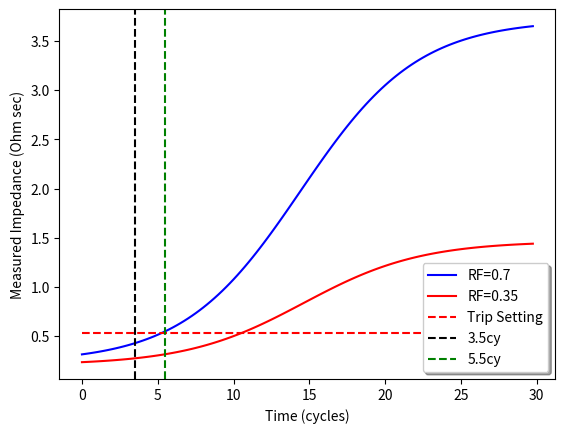

The matplotlib source for this figure:
#This code protected by the MIT copyright license. Please see the file LICENSE for more details
#Required imports
import math
import matplotlib.pyplot as plt
#Create time vector, in terms of samples, for a time period of 30cycles
length = 30     #cycles
sampleRate = 4  # samples per cycle
time = []
#create global definition for a
deg120 = (math.pi/180) * 120
a = math.cos(deg120)+math.sin(deg120)*1j

for x in range(sampleRate*length):
    time.append(x/4.0)

#Define function for voltage memory
class V_Mem:
    vMem = complex(0+0j)

    def __init__(self, startVoltage):
        self.vMem = startVoltage

    def updateVoltage(self, currentVoltage):
        self.vMem = (1.0/16.0)*currentVoltage + (15.0/16.0)*self.vMem

    def getVoltage(self):
        return self.vMem

#create a class for to use as a Mho object
class Phase_Mho:
    #v1Mem = V_Mem
    #Z1L
    #mho

    def __init__(self, initialV1Mem, lineZ1):
        self.v1Mem = V_Mem(initialV1Mem)
        self.Z1L = lineZ1

    def update(self, V1Fault, IA, IB):
        #fault values = [v1Mem, IA, IB]
        self.v1Mem.updateVoltage(V1Fault)
        #print(faultValues)
        currentV1Mem = self.v1Mem.getVoltage()
        #print(currentV1Mem)
        VA = V1Fault                 #V1F
        VB = (a**2) * V1Fault        #V1F@-120
        VAB = VA - VB
        IAB = IA - IB
        VPolA = currentV1Mem
        VPolB = currentV1Mem * (a**2)
        VPolAB = VPolA - VPolB
        #print(VAB)
        #print(VA)
        #print(VB)
        torqNum = VAB * VPolAB.conjugate()
        #print(torqNum.real)
        torqDen = VPolAB.conjugate() * IAB * (self.Z1L / abs(self.Z1L))
        #print(torqDen.real)
        self.mho = torqNum.real / torqDen.real
        #print(self.mho)

    def getMho(self):
        return self.mho

#Simulation values, R = 0.7
#Prefault voltage
V1 = 230000/math.sqrt(3)    #VLN
#Fault values:
IA = 568.2-2673j            #2733@-78
IB = -2599+844.5j           #2733@162
V1F = 4173-11464j           #12200@-70
lineImp = 0.0843+0.817j     #0.82@84.1
#in secondary values
PTR = 2000
CTR = 400
IA = IA / CTR
IB = IB / CTR
V1F = V1F / PTR
V1 = V1 / PTR
lineImp = lineImp * CTR / PTR

#create relay mho obj
rlyMho = Phase_Mho(V1, lineImp)

#simulate
rlyImpedance07 = []
rlySetting = []
zone2_setting = 0.53
for t in time:
    rlyMho.update(V1F, IA, IB)
    rlyImpedance07.append(rlyMho.getMho())
    rlySetting.append(zone2_setting)

#Simulation values, R = 0.35
#Prefault voltage
V1 = 230000/math.sqrt(3)    #VLN
#Fault values:
IA = 429.9 - 2714j          #2748@-81
IB = -2565 + 984.8j         #2748@159
V1F = 3170 - 6797j          #7500@-65
lineImp = 0.0843+0.817j     #0.82@84.1
#in secondary values
PTR = 2000
CTR = 400
IA = IA / CTR
IB = IB / CTR
V1F = V1F / PTR
V1 = V1 / PTR
lineImp = lineImp * CTR / PTR

#create relay mho obj
rlyMho = Phase_Mho(V1, lineImp)

#simulate
rlyImpedance035 = []
rlySetting = []
zone2_setting = 0.53
for t in time:
    rlyMho.update(V1F, IA, IB)
    rlyImpedance035.append(rlyMho.getMho())
    rlySetting.append(zone2_setting)

#plot
plt.plot(time, rlyImpedance07, 'b', label="RF=0.7")
plt.plot(time, rlyImpedance035, 'r', label="RF=0.35")
plt.plot(time, rlySetting, 'r--', label="Trip Setting")
plt.axvline(3.5, color='k', linestyle='--', label="3.5cy")
plt.axvline(5.5, color='g', linestyle='--', label="5.5cy")
plt.xlabel('Time (cycles)')
plt.ylabel('Measured Impedance (Ohm sec)')
plt.legend(shadow=True, loc=4)
plt.show()
